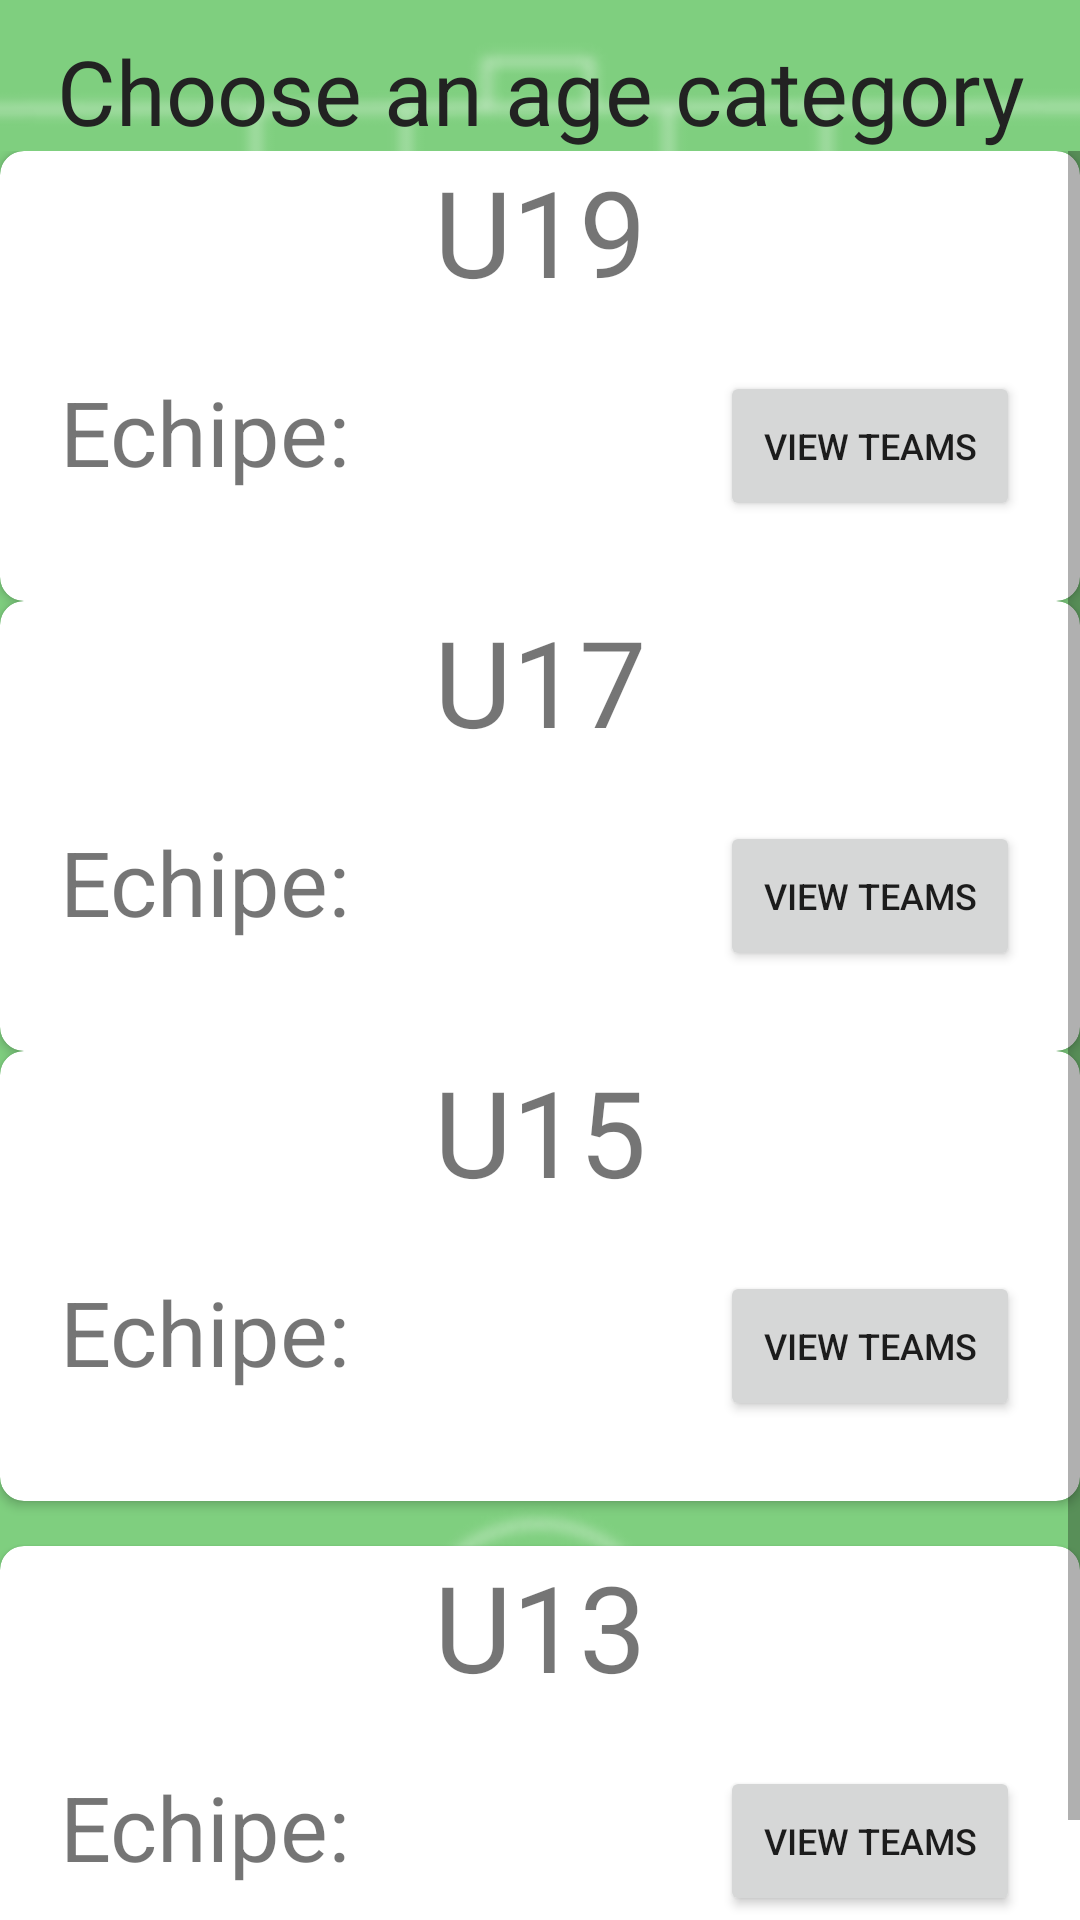

Android layout source for this screen:
<!-- AndroidManifest.xml: application theme Theme.TalentRadar -->
<!-- res/layout/main_menu.xml -->
<?xml version="1.0" encoding="utf-8"?>
<RelativeLayout xmlns:android="http://schemas.android.com/apk/res/android"
    android:layout_width="match_parent"
    android:layout_height="match_parent"
    xmlns:app="http://schemas.android.com/apk/res-auto">
    <ImageView
        android:layout_width="match_parent"
        android:layout_height="match_parent"
        android:layout_centerInParent="true"
        android:scaleType="centerCrop"
        android:src="@drawable/background_img_2"/>
    <TextView
        android:id="@+id/myMainMenuTextView"
        android:layout_width="match_parent"
        android:layout_height="wrap_content"
        android:text="Choose an age category"
        android:textAlignment="center"
        android:textSize="30dp"
        android:layout_marginTop="10dp"
        android:textColor="#222222"
        android:layout_weight="1"
        />

    <ScrollView
        android:id="@+id/myMainMenuScrollView"
        android:layout_width="match_parent"
        android:layout_height="wrap_content"
        android:layout_below="@id/myMainMenuTextView"
        >
        <LinearLayout
            android:layout_width="match_parent"
            android:layout_height="wrap_content"
            android:orientation="vertical">
        <GridLayout
            android:layout_width="match_parent"
            android:layout_height="wrap_content"
            android:rowCount="4"
            android:columnCount="1"
            >
            <androidx.cardview.widget.CardView
                android:layout_width="match_parent"
                android:layout_height="150dp"
                android:layout_marginVertical="15dp"
                android:layout_marginHorizontal="20dp"
                android:layout_row="0"
                android:layout_column="0"
                app:cardBackgroundColor="#ffffff"
                app:cardCornerRadius="8dp"
                >
                <RelativeLayout
                    android:layout_width="match_parent"
                    android:layout_height="match_parent">
                    <TextView
                        android:id="@+id/myU19Textview"
                        android:layout_width="match_parent"
                        android:layout_height="wrap_content"
                        android:textAlignment="center"
                        android:text="U19"
                        android:textSize="40dp"/>
                    <TextView
                        android:layout_below="@+id/myU19Textview"
                        android:layout_width="wrap_content"
                        android:layout_height="match_parent"
                        android:textSize="30dp"
                        android:text="Echipe:"
                        android:layout_marginLeft="20dp"
                        android:layout_marginTop="20dp"/>
                    <Button
                        android:id="@+id/myU19Button"
                        android:layout_width="100dp"
                        android:layout_height="50dp"
                        android:layout_below="@+id/myU19Textview"
                        android:layout_alignParentRight="true"
                        android:layout_marginRight="20dp"
                        android:layout_marginTop="20dp"
                        android:text="View Teams"
                        android:textSize="12dp"
                        />

                </RelativeLayout>

            </androidx.cardview.widget.CardView>
            <androidx.cardview.widget.CardView
                android:layout_width="match_parent"
                android:layout_height="150dp"
                android:layout_marginVertical="15dp"
                android:layout_marginHorizontal="20dp"
                android:layout_row="1"
                android:layout_column="0"
                app:cardBackgroundColor="#ffffff"
                app:cardCornerRadius="8dp"
                >
                <RelativeLayout
                    android:layout_width="match_parent"
                    android:layout_height="match_parent">
                    <TextView
                        android:id="@+id/myU17Textview"
                        android:layout_width="match_parent"
                        android:layout_height="wrap_content"
                        android:textAlignment="center"
                        android:text="U17"
                        android:textSize="40dp"/>
                    <TextView
                        android:layout_below="@+id/myU17Textview"
                        android:layout_width="wrap_content"
                        android:layout_height="match_parent"
                        android:textSize="30dp"
                        android:text="Echipe:"
                        android:layout_marginLeft="20dp"
                        android:layout_marginTop="20dp"/>
                    <Button
                        android:id="@+id/myU17Button"
                        android:layout_width="100dp"
                        android:layout_height="50dp"
                        android:layout_below="@+id/myU17Textview"
                        android:layout_alignParentRight="true"
                        android:layout_marginRight="20dp"
                        android:layout_marginTop="20dp"
                        android:text="View Teams"
                        android:textSize="12dp"
                        />

                </RelativeLayout>
            </androidx.cardview.widget.CardView>
            <androidx.cardview.widget.CardView
                android:layout_width="match_parent"
                android:layout_height="150dp"
                android:layout_marginVertical="15dp"
                android:layout_marginHorizontal="20dp"
                android:layout_row="2"
                android:layout_column="0"
                app:cardBackgroundColor="#ffffff"
                app:cardCornerRadius="8dp"
                >
                <RelativeLayout
                    android:layout_width="match_parent"
                    android:layout_height="match_parent">
                    <TextView
                        android:id="@+id/myU15Textview"
                        android:layout_width="match_parent"
                        android:layout_height="wrap_content"
                        android:textAlignment="center"
                        android:text="U15"
                        android:textSize="40dp"/>
                    <TextView
                        android:layout_below="@+id/myU15Textview"
                        android:layout_width="wrap_content"
                        android:layout_height="match_parent"
                        android:textSize="30dp"
                        android:text="Echipe:"
                        android:layout_marginLeft="20dp"
                        android:layout_marginTop="20dp"/>
                    <Button
                        android:id="@+id/myU15Button"
                        android:layout_width="100dp"
                        android:layout_height="50dp"
                        android:layout_below="@+id/myU15Textview"
                        android:layout_alignParentRight="true"
                        android:layout_marginRight="20dp"
                        android:layout_marginTop="20dp"
                        android:text="View Teams"
                        android:textSize="12dp"
                        />

                </RelativeLayout>
            </androidx.cardview.widget.CardView>
            <androidx.cardview.widget.CardView
                android:layout_width="match_parent"
                android:layout_height="150dp"
                android:layout_marginHorizontal="20dp"
                android:layout_row="3"
                android:layout_column="0"
                app:cardBackgroundColor="#ffffff"
                android:layout_marginTop="15dp"
                app:cardCornerRadius="8dp"
                >
                <RelativeLayout
                    android:layout_width="match_parent"
                    android:layout_height="match_parent">
                    <TextView
                        android:id="@+id/myU13Textview"
                        android:layout_width="match_parent"
                        android:layout_height="wrap_content"
                        android:textAlignment="center"
                        android:text="U13"
                        android:textSize="40dp"/>
                    <TextView
                        android:layout_below="@+id/myU13Textview"
                        android:layout_width="wrap_content"
                        android:layout_height="match_parent"
                        android:textSize="30dp"
                        android:text="Echipe:"
                        android:layout_marginLeft="20dp"
                        android:layout_marginTop="20dp"/>
                    <Button
                        android:id="@+id/myU13Button"
                        android:layout_width="100dp"
                        android:layout_height="50dp"
                        android:layout_below="@+id/myU13Textview"
                        android:layout_alignParentRight="true"
                        android:layout_marginRight="20dp"
                        android:layout_marginTop="20dp"
                        android:text="View Teams"
                        android:textSize="12dp"
                        />

                </RelativeLayout>
            </androidx.cardview.widget.CardView>
        </GridLayout>
            <com.google.android.material.bottomnavigation.BottomNavigationView
                android:layout_marginTop="10dp"
                android:layout_width="match_parent"
                android:layout_height="wrap_content"
                android:layout_alignParentEnd="true"
                android:id="@+id/myMainMenuBottomNav"
                android:layout_alignParentBottom="true"
                app:menu="@menu/bottom_nav"/>

        </LinearLayout>
    </ScrollView>

</RelativeLayout>
<!-- resources referenced by this layout -->
<resources>
  <!-- drawable background_img_2: png bitmap (drawable, 84038 bytes) -->
  <style name="Theme.TalentRadar" parent="Theme.MaterialComponents.DayNight.DarkActionBar">
          
          <item name="colorPrimary">@color/purple_500</item>
          <item name="colorPrimaryVariant">@color/purple_700</item>
          <item name="colorOnPrimary">@color/white</item>
          
          <item name="colorSecondary">@color/teal_200</item>
          <item name="colorSecondaryVariant">@color/teal_700</item>
          <item name="colorOnSecondary">@color/black</item>
          
          <item name="android:statusBarColor" tools:targetApi="l">?attr/colorPrimaryVariant</item>
          
      </style>
  <!-- not gathered from this repository: default colours our renderer supplied (Android Studio template values) -->
  <color name="purple_500">#FF6200EE</color>
  <color name="purple_700">#FF3700B3</color>
  <color name="teal_200">#FF03DAC5</color>
  <color name="teal_700">#FF018786</color>
  <color name="black">#FF000000</color>
  <color name="white">#FFFFFFFF</color>
</resources>
